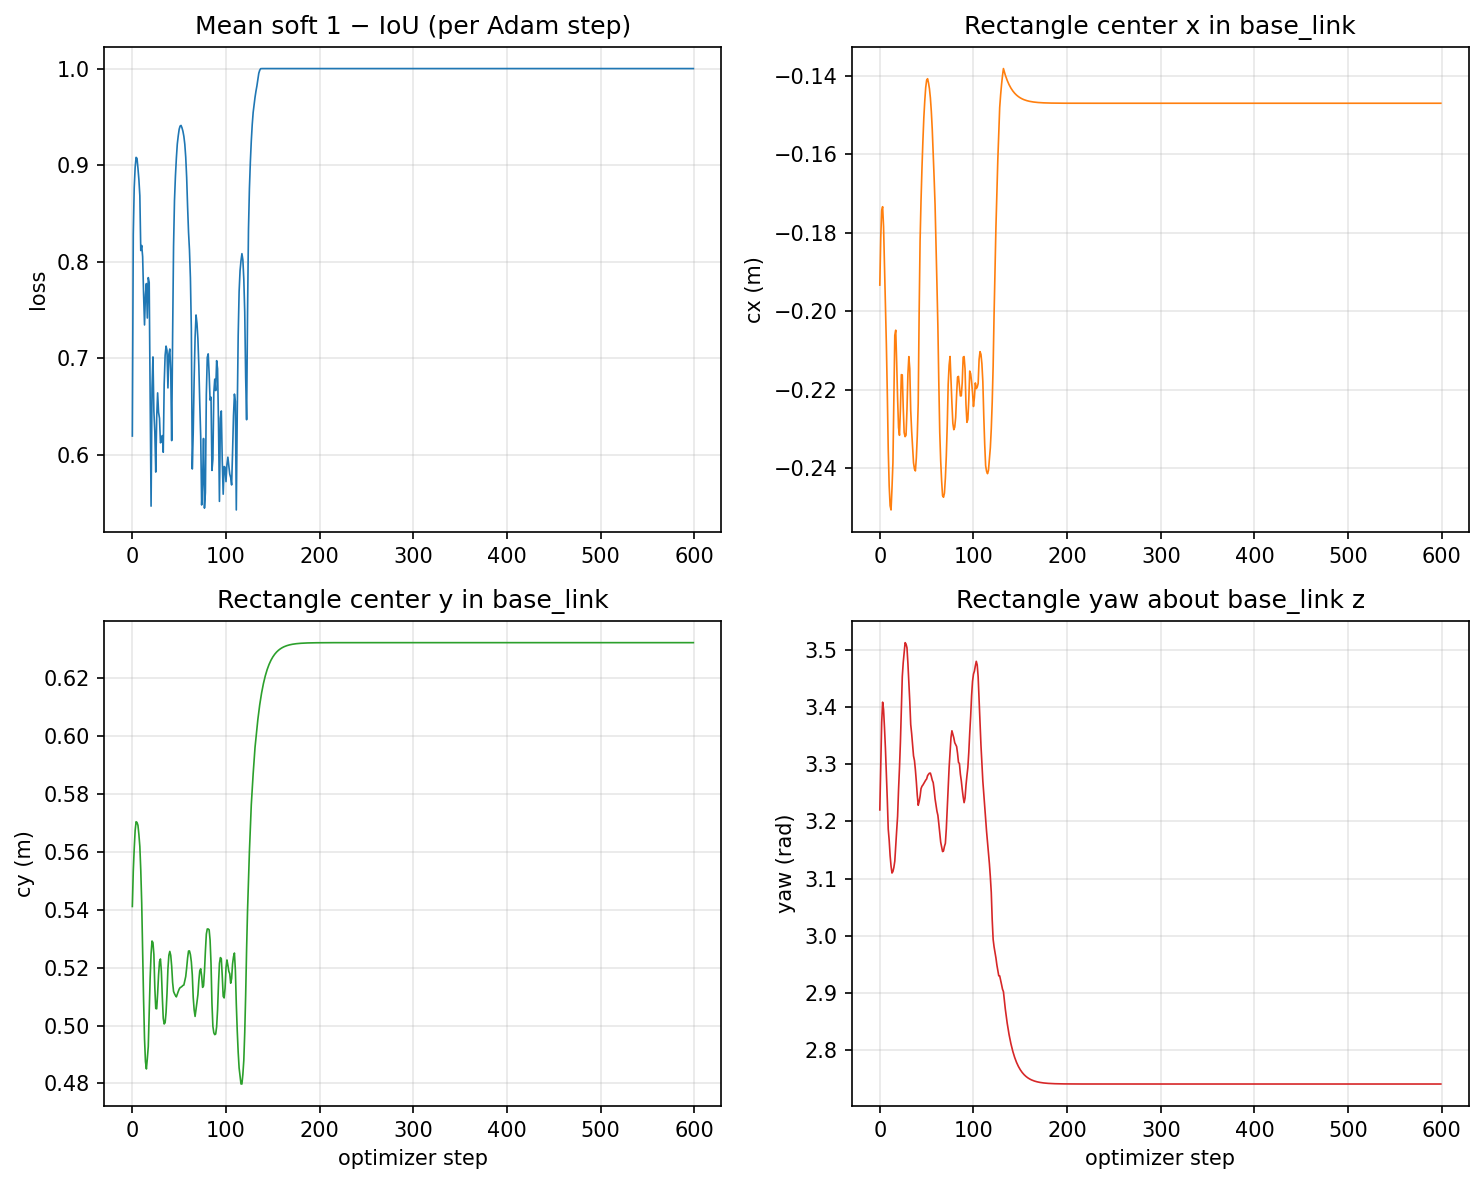

The table this chart was drawn from, first rows:
step, cx_m, cy_m, yaw_rad, loss
0, -0.1933, 0.5411, 3.22, 0.6193
1, -0.1812, 0.5534, 3.296, 0.8284
2, -0.1744, 0.5611, 3.373, 0.8765
3, -0.1734, 0.5674, 3.409, 0.8976
4, -0.1784, 0.5704, 3.396, 0.908
5, -0.1884, 0.5702, 3.364, 0.9069
6, -0.1994, 0.5692, 3.328, 0.8966
7, -0.2085, 0.566, 3.284, 0.8849
8, -0.2209, 0.5619, 3.238, 0.8683
9, -0.2353, 0.5537, 3.186, 0.8115
10, -0.2445, 0.5423, 3.167, 0.8167
11, -0.2496, 0.5259, 3.14, 0.8051
12, -0.2506, 0.5089, 3.122, 0.7663
13, -0.2451, 0.4954, 3.11, 0.7343
14, -0.2386, 0.4875, 3.112, 0.7659
15, -0.2232, 0.485, 3.119, 0.7772
16, -0.2061, 0.4886, 3.13, 0.7415
17, -0.2048, 0.4927, 3.156, 0.7834
18, -0.213, 0.5043, 3.184, 0.7784
19, -0.2223, 0.5162, 3.209, 0.6561
20, -0.2296, 0.5247, 3.255, 0.5466
21, -0.2316, 0.5292, 3.294, 0.6686
22, -0.2249, 0.5287, 3.338, 0.7012
23, -0.2161, 0.5246, 3.397, 0.6448
24, -0.2162, 0.5131, 3.453, 0.6235
25, -0.2245, 0.5059, 3.478, 0.5819
26, -0.2309, 0.5058, 3.496, 0.6385
27, -0.232, 0.5111, 3.513, 0.664
28, -0.2316, 0.5175, 3.511, 0.6438
29, -0.2251, 0.522, 3.504, 0.6378
30, -0.216, 0.523, 3.477, 0.6122
31, -0.2116, 0.5187, 3.444, 0.6138
32, -0.2147, 0.5099, 3.41, 0.6197
33, -0.2253, 0.5025, 3.37, 0.6025
34, -0.2306, 0.5005, 3.354, 0.6728
35, -0.2346, 0.501, 3.335, 0.7028
36, -0.2386, 0.5045, 3.315, 0.7124
37, -0.2402, 0.511, 3.307, 0.708
38, -0.2407, 0.5196, 3.29, 0.6691
39, -0.2374, 0.5243, 3.269, 0.7041
40, -0.2318, 0.5256, 3.246, 0.7094
41, -0.2235, 0.5242, 3.228, 0.686
42, -0.2005, 0.5205, 3.235, 0.6145
43, -0.182, 0.5149, 3.244, 0.7225
44, -0.1719, 0.5118, 3.257, 0.8157
45, -0.1636, 0.511, 3.261, 0.8634
46, -0.1567, 0.5104, 3.264, 0.8885
47, -0.1507, 0.5099, 3.266, 0.9072
48, -0.1464, 0.5109, 3.27, 0.9218
49, -0.143, 0.5117, 3.272, 0.9303
50, -0.1412, 0.5126, 3.274, 0.9371
51, -0.1408, 0.5131, 3.28, 0.9404
52, -0.1418, 0.5133, 3.282, 0.9411
53, -0.1433, 0.5135, 3.284, 0.9387
54, -0.1457, 0.5139, 3.285, 0.9351
55, -0.1491, 0.514, 3.279, 0.9298
56, -0.1537, 0.5154, 3.272, 0.9217
57, -0.1598, 0.5169, 3.268, 0.9082
58, -0.1661, 0.5199, 3.256, 0.8872
59, -0.1729, 0.5234, 3.24, 0.8567
... 540 more rows
